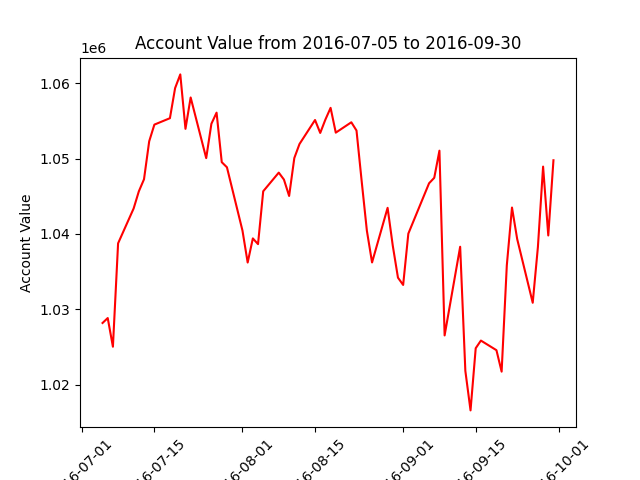

Data behind this chart, as committed beside it:
datadate, account_value
20160705, 1028175
20160706, 1028829
20160707, 1025024
20160708, 1038746
20160711, 1043372
20160712, 1045638
20160713, 1047246
20160714, 1052283
20160715, 1054498
20160718, 1055350
20160719, 1059342
20160720, 1061162
20160721, 1053937
20160722, 1058101
20160725, 1050051
20160726, 1054605
20160727, 1056086
20160728, 1049515
20160729, 1048836
20160801, 1040429
20160802, 1036195
20160803, 1039398
20160804, 1038637
20160805, 1045653
20160808, 1048129
20160809, 1047203
20160810, 1045029
20160811, 1050063
20160812, 1051924
20160815, 1055110
20160816, 1053394
20160817, 1055172
20160818, 1056723
20160819, 1053433
20160822, 1054807
20160823, 1053714
20160824, 1046972
20160825, 1040421
20160826, 1036207
20160829, 1043456
20160830, 1038422
20160831, 1034186
20160901, 1033223
20160902, 1040031
20160906, 1046714
20160907, 1047438
20160908, 1051040
20160909, 1026523
20160912, 1038291
20160913, 1021821
20160914, 1016574
20160915, 1024825
20160916, 1025840
20160919, 1024564
20160920, 1021719
20160921, 1035819
20160922, 1043493
20160923, 1039321
20160926, 1030860
20160927, 1038261
... 3 more rows
